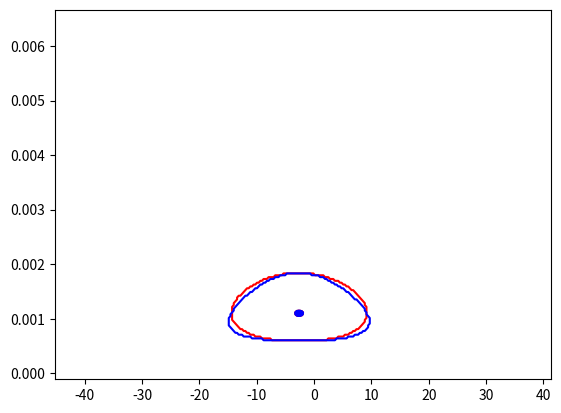

This chart was generated by the following Python code:
import numpy as np
from scipy.stats import norm
from scipy.stats import gamma
import matplotlib.pyplot as plt


def calcMu(a_N, b_N, x, mu0, lambda0):
  N = len(x)                # N
  x_mean = np.mean(x)       # Mean of x
  tau_expected = a_N / b_N  # E[tau]

  mu_N = (lambda0 * mu0 + N * x_mean) / (lambda0 + N)
  lambda_N = (lambda0 + N) * tau_expected

  return mu_N, lambda_N


def calcTau(mu_N, lambda_N, x, a0, b0, mu0, lambda0):
  N = len(x)                                      # N
  x_mean = np.mean(x)                             # Mean of x
  x_square = sum(x ** 2)                          # sum(x^2)
  mu_expected = mu_N                              # E[mu]
  mu_square_expected = 1 / lambda_N + mu_N ** 2   # E[mu^2]

  a_N = a0 + N/2
  b_N = b0 + (1/2) * (x_square + lambda0 * mu0 ** 2) - (mu0 * lambda0 + N * x_mean) * mu_expected + (1/2) * (lambda0 + N) * mu_square_expected

  return a_N, b_N


def getData(n, mu, std_2, seed = 100):
  np.random.seed(seed)
  return np.random.normal(mu, std_2, n) # Drawing from gaussian distrbution


def threshold(a_N, b_N, mu_N, lambda_N, a_N_next, b_N_next, mu_N_next, lambda_N_next, threshold):
  # Checking if the change in variables are within the threshold
  if abs(a_N_next / a_N - 1) < threshold:
    if abs(b_N_next / b_N - 1) < threshold:
      if abs(mu_N_next / mu_N - 1) < threshold:
        if abs(lambda_N_next / lambda_N - 1) < threshold:
          return False
  return True


def printVIResults(data, iteration):
  labels = ["a", "b", "mu", "lambda"]
  for i in range(len(labels)):
    print(labels[i] + " | From " + str(data[i]) + " to " + str(data[i+4]))
  print("It took " + str(iteration) + " iterations.")


def printTrueResults(data):
  labels = ["a", "b", "mu", "beta"]
  for i in range(len(labels)):
    print(labels[i] + " | " + str(data[i]) )


def q_mu(mus, mu, lambd):
  return norm.pdf(mus, mu, np.sqrt(1 / lambd)) # Gaussian pdf


def q_tau(taus, a, b):
  return gamma.pdf(taus, a, loc = 0, scale = 1 / b) # Gamma pdf


def calcNormGamParam(x, mu_0, lambda_0, a0, b0):
  N = len(x)              # N
  x_mean = np.mean(x)     # Mean of x
  x_square = sum(x ** 2)  # sum(x^2)

  beta = N + lambda_0     # Without tau
  mu = (N * x_mean + lambda_0 * mu_0) / beta

  a = a0 + N / 2
  b = b0 + (lambda_0 * (mu_0 ** 2) - beta * (mu ** 2) + x_square) / 2

  return beta, mu, a, b


def relativeErrors(vi_results, true_results):
  labels = ["a", "b", "mu"]
  for i in range(len(labels)):
    print(labels[i] + " | " + str(round(100*abs(vi_results[i]/true_results[i]-1),2)) + "%" + " error")


def vi_algorithm(a_N, b_N, mu_N, lambda_N, x, mu0, lambda0, a0, b0):
  thresh = 1e-7

  running = True
  iteration = 0

  # Running algorithm
  while running:
    #Calculating new parameters
    mu_N_next, lambda_N_next = calcMu(a_N, b_N, x, mu0, lambda0)
    a_N_next, b_N_next = calcTau(mu_N, lambda_N, x, a0, b0, mu0, lambda0)

    #Checking if threshold is satisfied
    running = threshold(a_N, b_N, mu_N, lambda_N, a_N_next, b_N_next, mu_N_next, lambda_N_next, thresh)

    # Saving parameters
    a_N, b_N, mu_N, lambda_N = a_N_next, b_N_next, mu_N_next, lambda_N_next
    iteration += 1
  
  return a_N, b_N, mu_N, lambda_N, iteration


def pTrue(x, y, beta, mu, a, b):
  return norm.pdf(x, mu, np.sqrt(1 / (beta * y))) * gamma.pdf(y, a, loc = 0, scale = 1 / b) # Normal-gamma pdf


def plotResults(a, b, mu, precision, center, std_2, exact = False):
  # Getting interval that fits data
  mus = np.linspace(-4,4,300) * (std_2 ** (0.7)) + center
  taus = np.linspace(-0.1,6,200) * std_2 ** (-2)
  # mus = np.linspace(8.5,11.5,300)
  # taus = np.linspace(-0.1,15,300)
  # mus = np.linspace(9.9,10.05,300)
  # taus = np.linspace(3,4,300)

  # For the exact posterior
  if exact:
    color = "blue"
    Ms, Ts = np.meshgrid(mus, taus, indexing="ij")
    Z = np.zeros_like(Ms)

    for i in range(Z.shape[0]):
      for j in range(Z.shape[1]):
          Z[i][j] = pTrue(mus[i], taus[j], precision, mu, a, b)
  
  # The posterior calculated by the VI algorithm
  else:
    color = "red"
    q_mus = q_mu(mus, mu, precision)
    q_taus = q_tau(taus, a, b)
    Ms, Ts = np.meshgrid(mus, taus, indexing="ij")

    Z = np.outer(q_mus, q_taus)
  
  # Plotting the contour
  plt.contour(Ms, Ts, Z, 10, colors = color)


def main():
  # Data attributes
  n = 10000
  center = -2
  std = 30

  print("1. Simulating guassian data with\nmu =", center, "| sigma =", std, "| n =", n)

  x = getData(n, center, std, 1021)

  # -----------------------------------------------------------------------------------------------------

  a0, b0 = 0.01, 9
  mu0, lambda0 = -2, 10

  print("\n2. Setting prior parameters\na0 =", a0, "| b0 =", b0, "| mu0 =", mu0, "| lambda0 =", lambda0)

  # -----------------------------------------------------------------------------------------------------

  a_start, b_start = 1e-9, 1e-9
  mu_start, lambda_start = 1e-9, 1e-9

  print("\n3. Setting start values\na_start =", a_start, "| b_start =", b_start, "| mu_start =", mu_start, "| lambda_start =", lambda_start)

  a_N, b_N = a_start, b_start
  mu_N, lambda_N = mu_start, lambda_start

  # -----------------------------------------------------------------------------------------------------

  print("\n4. Running VI algorithm...")

  a_N, b_N, mu_N, lambda_N, iteration = vi_algorithm(a_start, b_start, mu_start, lambda_start, x, mu0, lambda0, a0, b0)

  printVIResults([a_start, b_start, mu_start, lambda_start, a_N, b_N, mu_N, lambda_N], iteration)

  # -----------------------------------------------------------------------------------------------------

  print("\n5. Calculating true posterior...")

  beta, mu, a, b = calcNormGamParam(x, mu0, lambda0, a0, b0)

  printTrueResults([a, b, mu, beta])

  # -----------------------------------------------------------------------------------------------------

  print("\n6. Calculate relative errors")

  relativeErrors([a_N, b_N, mu_N], [a, b, mu])

  # -----------------------------------------------------------------------------------------------------

  print("\n7. Plot results")  

  plotResults(a_N, b_N, mu_N, lambda_N, center, std)

  plotResults(a, b, mu, beta, center, std, True)

  plt.show()


main()
